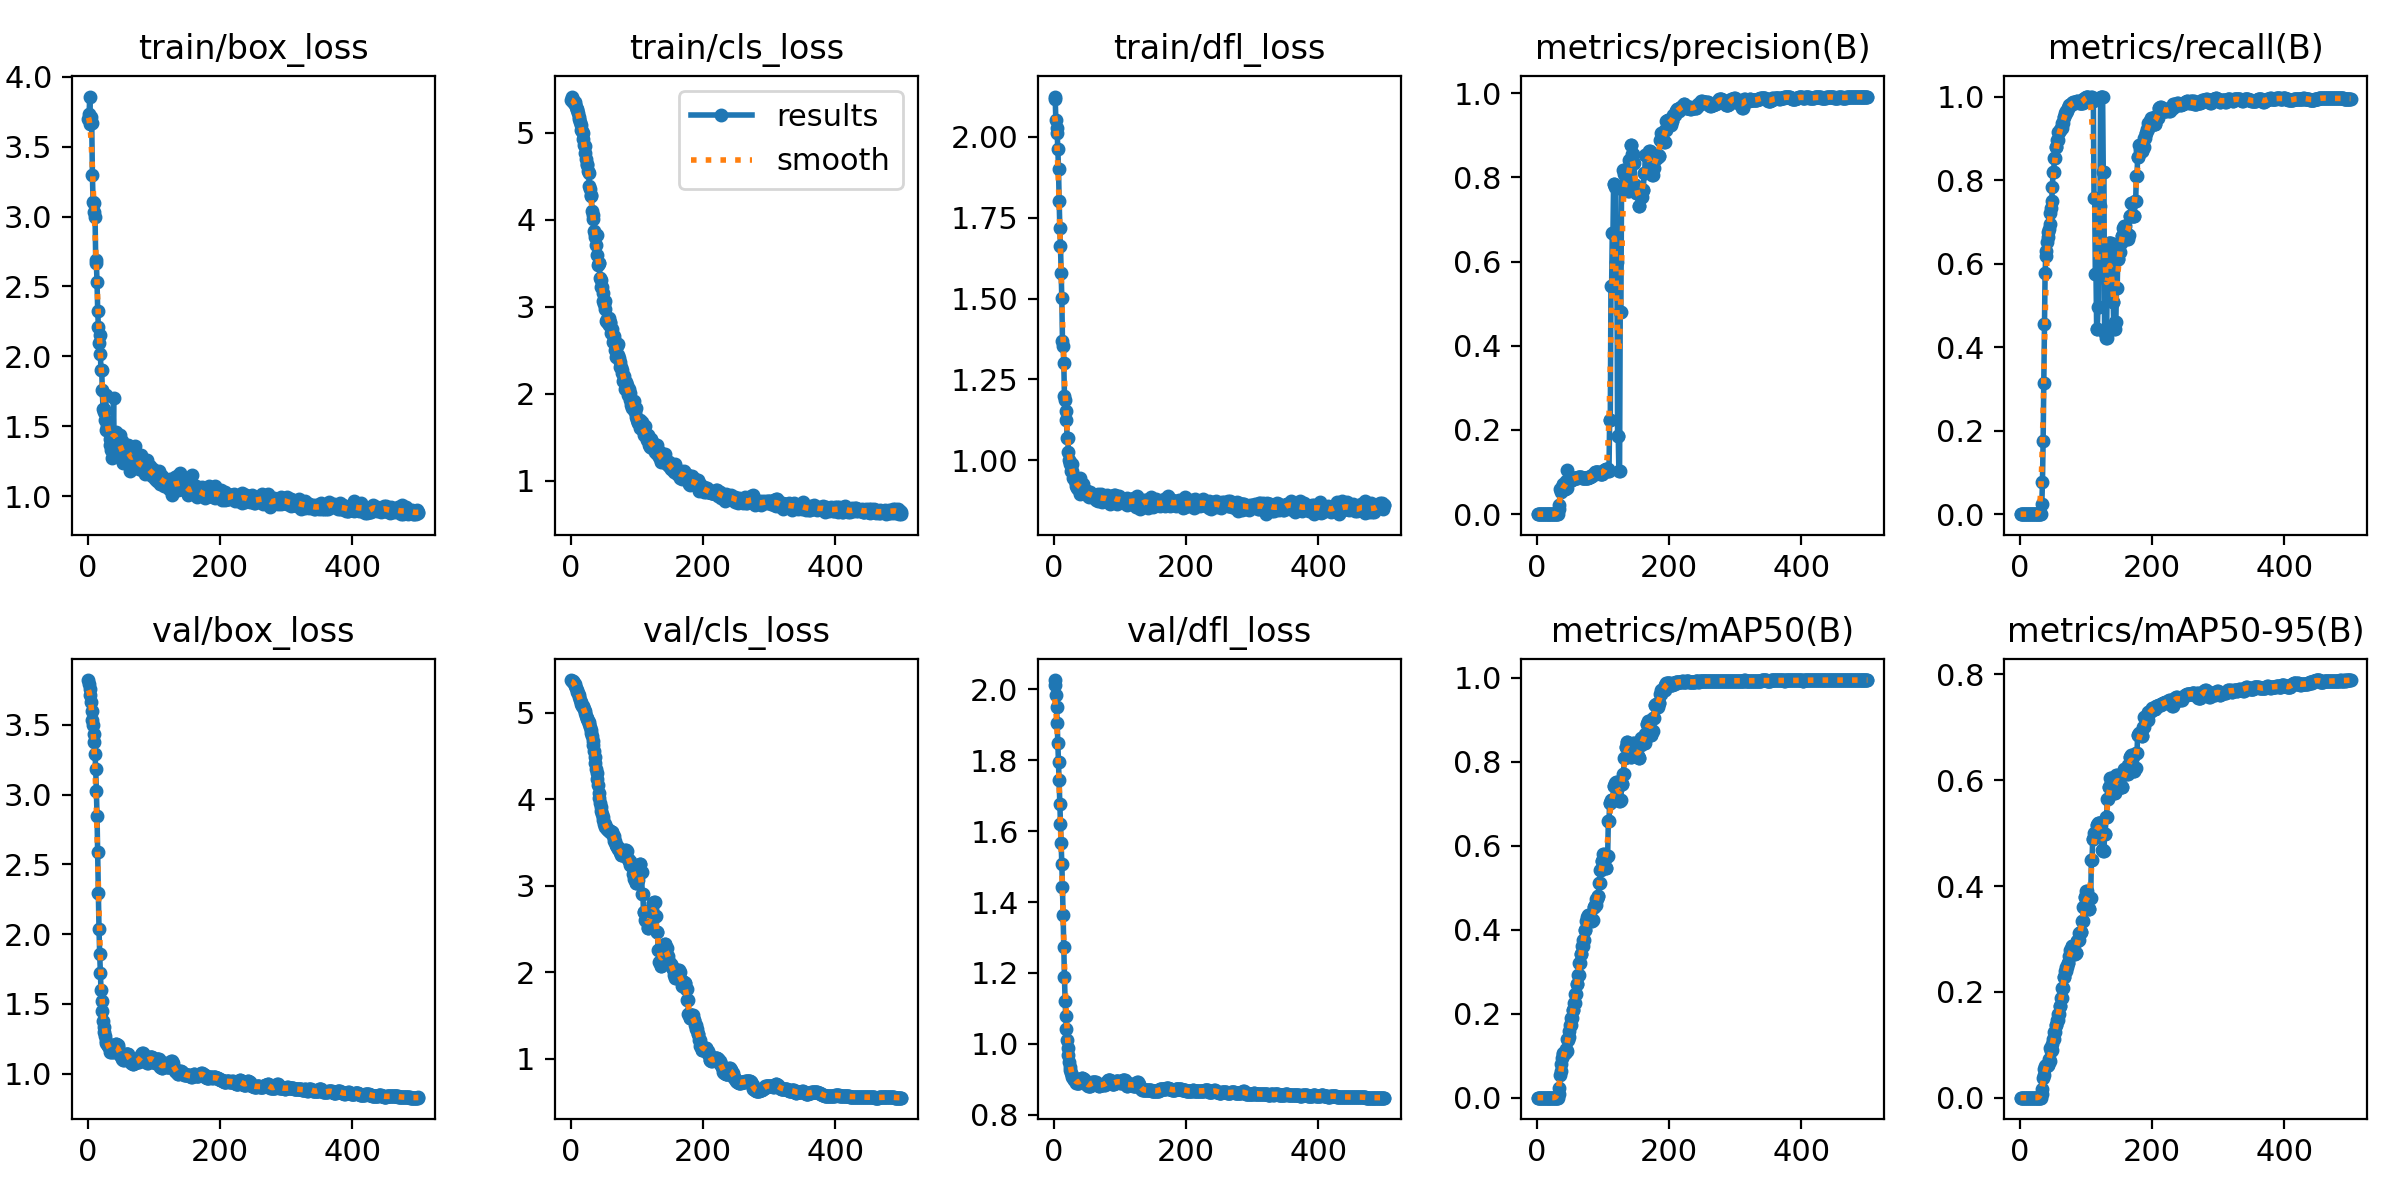

The file beside this chart, header and first rows:
epoch, time, train/box_loss, train/cls_loss, train/dfl_loss, metrics/precision(B), metrics/recall(B), metrics/mAP50(B), metrics/mAP50-95(B), val/box_loss, val/cls_loss, val/dfl_loss, lr/pg0, lr/pg1, lr/pg2
1, 17.01, 3.697, 5.375, 2.124, 0, 0, 0, 0, 3.821, 5.377, 2.026, 0, 0, 0
2, 32.4, 3.735, 5.416, 2.118, 0, 0, 0, 0, 3.791, 5.369, 2.011, 3.44317e-06, 3.44317e-06, 3.44317e-06
3, 48.46, 3.859, 5.382, 2.051, 0, 0, 0, 0, 3.759, 5.36, 1.984, 6.87268e-06, 6.87268e-06, 6.87268e-06
4, 64.82, 3.663, 5.352, 2.026, 0, 0, 0, 0, 3.715, 5.352, 1.949, 1.02885e-05, 1.02885e-05, 1.02885e-05
5, 80.63, 3.713, 5.343, 2.011, 0, 0, 0, 0, 3.663, 5.342, 1.904, 1.36907e-05, 1.36907e-05, 1.36907e-05
6, 96.28, 3.667, 5.349, 1.961, 0, 0, 0, 0, 3.596, 5.326, 1.849, 1.70792e-05, 1.70792e-05, 1.70792e-05
7, 111.4, 3.296, 5.326, 1.901, 0, 0, 0, 0, 3.537, 5.311, 1.795, 2.04541e-05, 2.04541e-05, 2.04541e-05
8, 127.2, 3.106, 5.295, 1.801, 0, 0, 0, 0, 3.502, 5.288, 1.744, 2.38153e-05, 2.38153e-05, 2.38153e-05
9, 145.4, 3.098, 5.273, 1.719, 0, 0, 0, 0, 3.432, 5.257, 1.677, 2.71628e-05, 2.71628e-05, 2.71628e-05
10, 161.3, 3.034, 5.258, 1.662, 0, 0, 0, 0, 3.379, 5.239, 1.621, 3.04967e-05, 3.04967e-05, 3.04967e-05
11, 177.2, 2.996, 5.231, 1.579, 0, 0, 0, 0, 3.29, 5.221, 1.565, 3.38169e-05, 3.38169e-05, 3.38169e-05
12, 192.7, 2.693, 5.186, 1.5, 0, 0, 0, 0, 3.181, 5.203, 1.508, 3.71234e-05, 3.71234e-05, 3.71234e-05
13, 208.3, 2.668, 5.157, 1.369, 0, 0, 0, 0, 3.028, 5.18, 1.442, 4.04163e-05, 4.04163e-05, 4.04163e-05
14, 223.6, 2.53, 5.122, 1.354, 0, 0, 0, 0, 2.845, 5.151, 1.364, 4.36956e-05, 4.36956e-05, 4.36956e-05
15, 238.8, 2.328, 5.092, 1.3, 0, 0, 0, 0, 2.591, 5.12, 1.273, 4.69611e-05, 4.69611e-05, 4.69611e-05
16, 254.2, 2.21, 5.026, 1.199, 0, 0, 0, 0, 2.294, 5.096, 1.188, 5.0213e-05, 5.0213e-05, 5.0213e-05
17, 269.9, 2.096, 5.019, 1.185, 0, 0, 0, 0, 2.035, 5.082, 1.121, 5.34513e-05, 5.34513e-05, 5.34513e-05
18, 285.4, 2.156, 4.992, 1.152, 0, 0, 0, 0, 1.861, 5.073, 1.077, 5.66758e-05, 5.66758e-05, 5.66758e-05
19, 300.7, 2.014, 4.928, 1.125, 0, 0, 0, 0, 1.723, 5.061, 1.043, 5.98868e-05, 5.98868e-05, 5.98868e-05
20, 316, 1.904, 4.861, 1.069, 0, 0, 0, 0, 1.603, 5.041, 1.012, 6.3084e-05, 6.3084e-05, 6.3084e-05
21, 331.4, 1.904, 4.851, 1.068, 0, 0, 0, 0, 1.522, 5.021, 0.9891, 6.62676e-05, 6.62676e-05, 6.62676e-05
22, 346.7, 1.758, 4.765, 1.025, 0, 0, 0, 0, 1.453, 4.996, 0.9683, 6.94375e-05, 6.94375e-05, 6.94375e-05
23, 361.8, 1.626, 4.696, 1.001, 0, 0, 0, 0, 1.38, 4.967, 0.9488, 7.25938e-05, 7.25938e-05, 7.25938e-05
24, 377.1, 1.599, 4.64, 0.9891, 0, 0, 0, 0, 1.332, 4.943, 0.9363, 7.57364e-05, 7.57364e-05, 7.57364e-05
25, 392.6, 1.626, 4.626, 0.9938, 0, 0, 0, 0, 1.303, 4.927, 0.9278, 7.88653e-05, 7.88653e-05, 7.88653e-05
26, 411.6, 1.543, 4.56, 0.9665, 0, 0, 0, 0, 1.267, 4.908, 0.9192, 8.19806e-05, 8.19806e-05, 8.19806e-05
27, 428.5, 1.725, 4.538, 0.9878, 0, 0, 0, 0, 1.238, 4.888, 0.9116, 8.50822e-05, 8.50822e-05, 8.50822e-05
28, 444.9, 1.471, 4.385, 0.9678, 0, 0, 0, 0, 1.223, 4.866, 0.9069, 8.81702e-05, 8.81702e-05, 8.81702e-05
29, 461.2, 1.502, 4.348, 0.9461, 0, 0, 0, 0, 1.211, 4.837, 0.9036, 9.12445e-05, 9.12445e-05, 9.12445e-05
30, 477.6, 1.527, 4.285, 0.9438, 0, 0, 0, 0, 1.205, 4.804, 0.9014, 9.43051e-05, 9.43051e-05, 9.43051e-05
31, 493.9, 1.511, 4.269, 0.9444, 0, 0, 0, 0, 1.199, 4.768, 0.8985, 9.73521e-05, 9.73521e-05, 9.73521e-05
32, 510.3, 1.457, 4.103, 0.9356, 0, 0, 0, 0, 1.194, 4.727, 0.8981, 0.0001004, 0.0001004, 0.0001004
33, 526.7, 1.41, 4.049, 0.9359, 0.01115, 0.0236, 0.00862, 0.00615, 1.175, 4.678, 0.8943, 0.0001034, 0.0001034, 0.0001034
34, 543.1, 1.362, 4.012, 0.9189, 0.02081, 0.07627, 0.02198, 0.01615, 1.157, 4.623, 0.8902, 0.0001064, 0.0001064, 0.0001064
35, 559.4, 1.33, 3.874, 0.9144, 0.05905, 0.175, 0.05306, 0.03744, 1.155, 4.559, 0.8892, 0.0001094, 0.0001094, 0.0001094
36, 575.6, 1.275, 3.798, 0.9114, 0.05268, 0.315, 0.06463, 0.04352, 1.168, 4.487, 0.8902, 0.0001124, 0.0001124, 0.0001124
37, 591.7, 1.451, 3.834, 0.9286, 0.05782, 0.4555, 0.0811, 0.05351, 1.164, 4.414, 0.8906, 0.0001153, 0.0001153, 0.0001153
38, 607.9, 1.428, 3.708, 0.9247, 0.06521, 0.5771, 0.09542, 0.05919, 1.155, 4.351, 0.8902, 0.0001183, 0.0001183, 0.0001183
39, 624.2, 1.702, 3.821, 0.9458, 0.07155, 0.6185, 0.1042, 0.06119, 1.159, 4.299, 0.8916, 0.0001212, 0.0001212, 0.0001212
40, 640.4, 1.327, 3.59, 0.8957, 0.07033, 0.6309, 0.1061, 0.06037, 1.176, 4.239, 0.8953, 0.0001242, 0.0001242, 0.0001242
41, 656.6, 1.388, 3.476, 0.917, 0.0624, 0.6517, 0.106, 0.05938, 1.199, 4.161, 0.8999, 0.0001271, 0.0001271, 0.0001271
42, 672.7, 1.448, 3.5, 0.9066, 0.06028, 0.6642, 0.1064, 0.0619, 1.212, 4.075, 0.9026, 0.00013, 0.00013, 0.00013
43, 687.7, 1.457, 3.504, 0.9094, 0.05887, 0.6753, 0.1062, 0.06222, 1.212, 4.013, 0.9029, 0.0001329, 0.0001329, 0.0001329
44, 702.9, 1.403, 3.327, 0.926, 0.07828, 0.6835, 0.1166, 0.074, 1.209, 3.957, 0.9022, 0.0001357, 0.0001357, 0.0001357
45, 718, 1.362, 3.313, 0.9002, 0.0628, 0.6946, 0.1119, 0.07005, 1.204, 3.906, 0.9009, 0.0001386, 0.0001386, 0.0001386
46, 733.2, 1.344, 3.231, 0.9108, 0.1056, 0.7209, 0.1403, 0.09455, 1.191, 3.863, 0.8994, 0.0001414, 0.0001414, 0.0001414
47, 748.6, 1.391, 3.228, 0.8987, 0.07664, 0.7333, 0.1361, 0.08738, 1.164, 3.829, 0.8942, 0.0001442, 0.0001442, 0.0001442
48, 763.8, 1.436, 3.159, 0.9046, 0.07779, 0.7499, 0.1456, 0.08961, 1.146, 3.799, 0.8902, 0.0001471, 0.0001471, 0.0001471
49, 778.9, 1.353, 3.067, 0.8988, 0.07767, 0.783, 0.1584, 0.1008, 1.131, 3.755, 0.8862, 0.0001499, 0.0001499, 0.0001499
50, 794.2, 1.311, 3.03, 0.9053, 0.0804, 0.8189, 0.1725, 0.1111, 1.125, 3.718, 0.8831, 0.0001526, 0.0001526, 0.0001526
51, 809.4, 1.362, 2.974, 0.8937, 0.0804, 0.8189, 0.1725, 0.1111, 1.125, 3.718, 0.8831, 0.0001554, 0.0001554, 0.0001554
52, 824.7, 1.394, 3.065, 0.891, 0.08173, 0.8534, 0.1896, 0.1237, 1.108, 3.68, 0.8814, 0.0001582, 0.0001582, 0.0001582
53, 840, 1.245, 2.838, 0.887, 0.08173, 0.8534, 0.1896, 0.1237, 1.108, 3.68, 0.8814, 0.0001609, 0.0001609, 0.0001609
54, 855, 1.235, 2.854, 0.9009, 0.08344, 0.8784, 0.2093, 0.1366, 1.1, 3.654, 0.8825, 0.0001637, 0.0001637, 0.0001637
55, 870, 1.251, 2.829, 0.8984, 0.08344, 0.8784, 0.2093, 0.1366, 1.1, 3.654, 0.8825, 0.0001664, 0.0001664, 0.0001664
56, 885.4, 1.297, 2.807, 0.8938, 0.08504, 0.8949, 0.2248, 0.1462, 1.129, 3.643, 0.8892, 0.0001691, 0.0001691, 0.0001691
57, 900.6, 1.34, 2.791, 0.8894, 0.08504, 0.8949, 0.2248, 0.1462, 1.129, 3.643, 0.8892, 0.0001718, 0.0001718, 0.0001718
58, 916, 1.326, 2.868, 0.8892, 0.08705, 0.9157, 0.2463, 0.1582, 1.142, 3.632, 0.8934, 0.0001745, 0.0001745, 0.0001745
59, 931.5, 1.298, 2.813, 0.8925, 0.08705, 0.9157, 0.2463, 0.1582, 1.142, 3.632, 0.8934, 0.0001771, 0.0001771, 0.0001771
60, 946.9, 1.337, 2.824, 0.8867, 0.08705, 0.9199, 0.2701, 0.1731, 1.138, 3.626, 0.8937, 0.0001798, 0.0001798, 0.0001798
... 440 more rows
